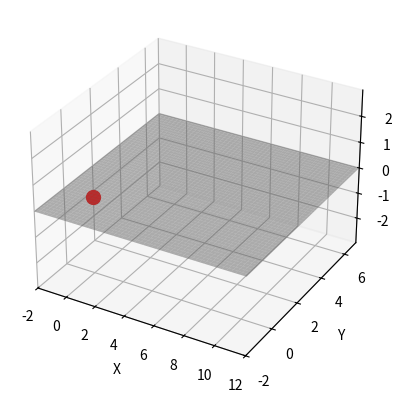

This chart was generated by the following Python code:
import matplotlib.pyplot as plt
from matplotlib.animation import FuncAnimation
import numpy as np

class Simulation3D:
    def __init__(self, sim_object, x_states, sim_info):
        self.sim_object = sim_object
        self.x_states = x_states  # x_states[0] for x, x_states[1] for y, x_states[2] for z
        self.sim_info = sim_info

        # Initialize figure and 3D axis using subplots with 'projection=3d'
        self.fig, self.ax = plt.subplots(subplot_kw={'projection': '3d'})

        if self.sim_object == 'ball':
            # Initial position of the ball
            self.ball, = self.ax.plot([self.x_states[0][0]], [self.x_states[1][0]], [self.x_states[2][0]], 'o', color='red', markersize=10)
            
            # Draw ground (a plane at z = ground level)
            x_range = np.linspace(min(self.x_states[0]) - 2.0, max(self.x_states[0]) + 2.0, 100)
            y_range = np.linspace(min(self.x_states[1]) - 2.0, max(self.x_states[1]) + 2.0, 100)
            X, Y = np.meshgrid(x_range, y_range)
            Z = np.full_like(X, self.sim_info['ground'])
            self.ax.plot_surface(X, Y, Z, color='gray', alpha=0.5)
            
            # Set plot limits and labels
            self.ax.set_xlim(min(self.x_states[0]) - 2.0, max(self.x_states[0]) + 2.0)
            self.ax.set_ylim(min(self.x_states[1]) - 2.0, max(self.x_states[1]) + 2.0)
            self.ax.set_zlim(min(self.x_states[2]) - 2.0, max(self.x_states[2]) + 2.0)
            self.ax.set_xlabel('X')
            self.ax.set_ylabel('Y')
            self.ax.set_zlabel('Z')

        # Animate the ball
        self.ani = FuncAnimation(self.fig, self.update, frames=len(x_states[0]), interval=50, blit=True)
        
    def update(self, frame):
        if self.sim_object == 'ball':
            # Update ball's position
            self.ball.set_data([self.x_states[0][frame]], [self.x_states[1][frame]])
            self.ball.set_3d_properties([self.x_states[2][frame]])  # Set z position

        return self.ball,

# Example usage
x_states = [
    np.linspace(0, 10, 100),  # X positions
    np.linspace(0, 5, 100),   # Y positions
    np.sin(np.linspace(0, 2*np.pi, 100))  # Z positions (ball bounces)
]

sim_info = {'ground': 0}  # Ground level at z = 0

sim = Simulation3D('ball', x_states, sim_info)
plt.show()
